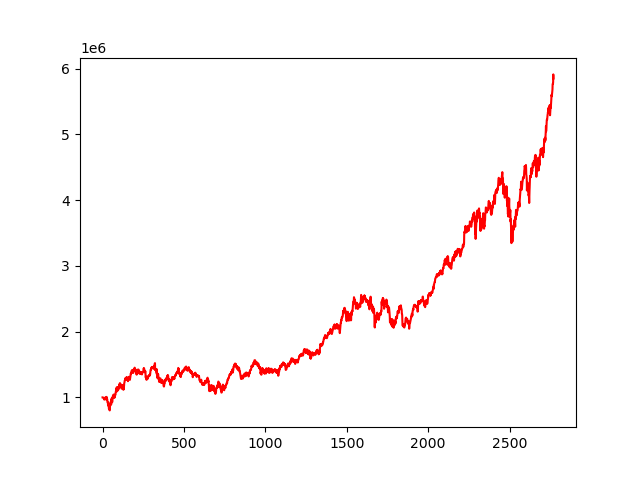

The file beside this chart, header and first rows:
, 0
0, 1000000
1, 1000091
2, 1000297
3, 996668
4, 996008
5, 993435
6, 989141
7, 988021
8, 981196
9, 981236
10, 983393
11, 965787
12, 978676
13, 977077
14, 976462
15, 974940
16, 981995
17, 999176
18, 979883
19, 972846
20, 969234
21, 975900
22, 973734
23, 990850
24, 1006865
25, 1007132
26, 970284
27, 976030
28, 975521
29, 967896
30, 927424
31, 926847
32, 922770
33, 911371
34, 875562
35, 919936
36, 897009
37, 885180
38, 872232
39, 829175
40, 822591
41, 847728
42, 813064
43, 810944
44, 801783
45, 859750
46, 862548
47, 892312
48, 895960
49, 887582
50, 916369
51, 934969
52, 911969
53, 892475
54, 967358
55, 953995
56, 965272
57, 989145
58, 966366
59, 925844
... 2,710 more rows
